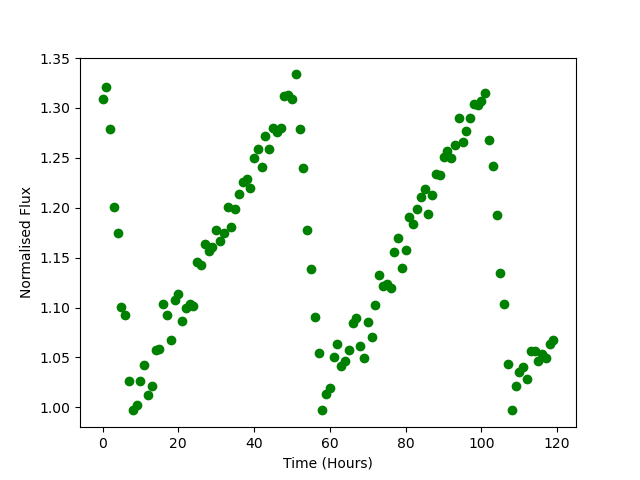

The file beside this chart, header and first rows:
Time, Flux
0.0, 1.309
1.0, 1.321
2.0, 1.279
3.0, 1.201
4.0, 1.175
5.0, 1.101
6.0, 1.092
7.0, 1.026
8.0, 0.997
9.0, 1.002
10.0, 1.027
11.0, 1.042
12.0, 1.012
13.0, 1.021
14.0, 1.057
15.0, 1.058
16.0, 1.103
17.0, 1.093
18.0, 1.067
19.0, 1.108
20.0, 1.113
21.0, 1.087
22.0, 1.099
23.0, 1.104
24.0, 1.102
25.0, 1.145
26.0, 1.143
27.0, 1.164
28.0, 1.157
29.0, 1.161
30.0, 1.178
31.0, 1.167
32.0, 1.175
33.0, 1.201
34.0, 1.18
35.0, 1.199
36.0, 1.214
37.0, 1.225
38.0, 1.228
39.0, 1.22
40.0, 1.25
41.0, 1.259
42.0, 1.241
43.0, 1.272
44.0, 1.259
45.0, 1.279
46.0, 1.276
47.0, 1.28
48.0, 1.312
49.0, 1.313
50.0, 1.309
51.0, 1.334
52.0, 1.278
53.0, 1.24
54.0, 1.178
55.0, 1.139
56.0, 1.09
57.0, 1.055
58.0, 0.9971
59.0, 1.013
... 60 more rows
